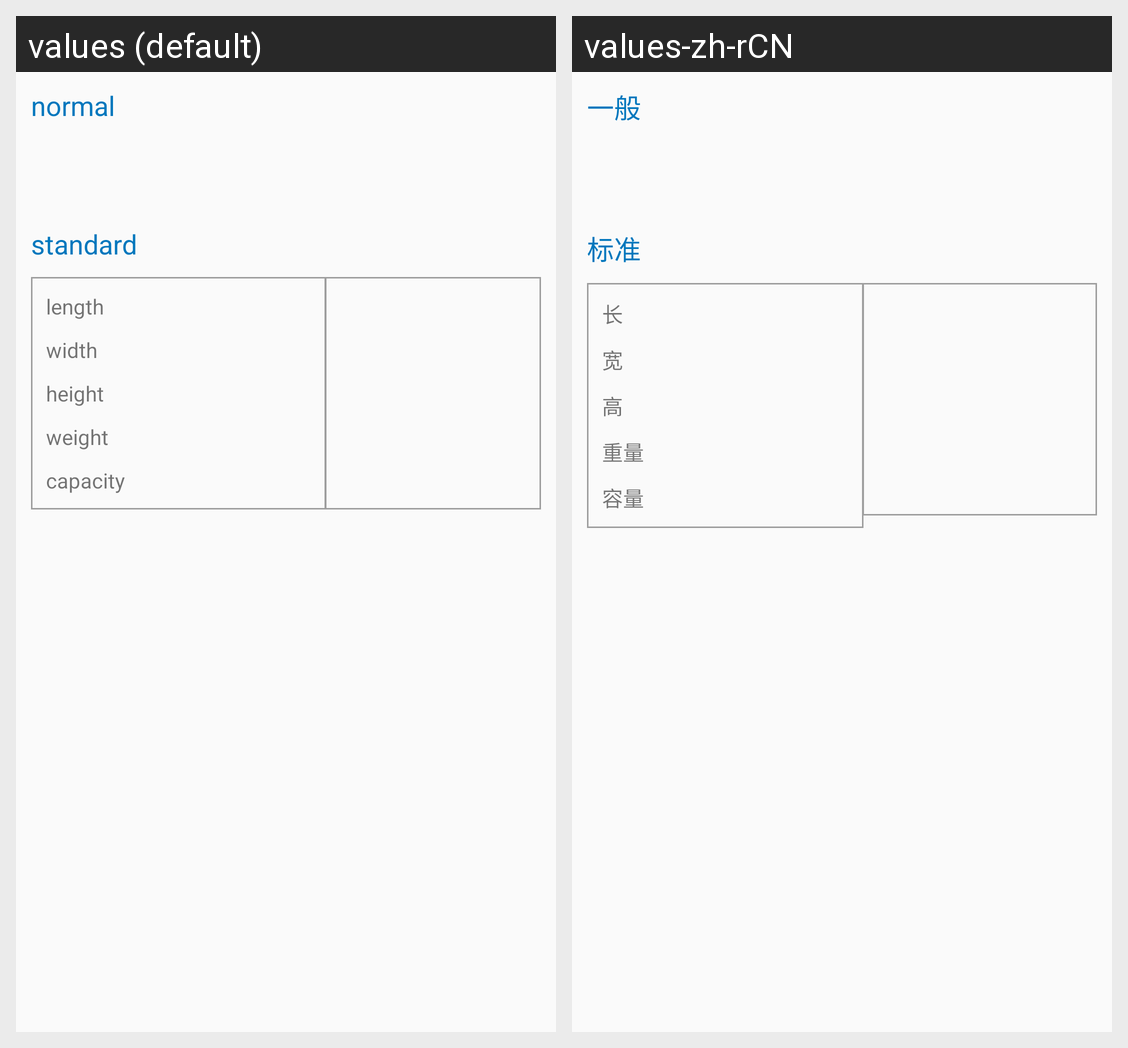

Locale-by-locale string values for the Android screen shown in this grid:
Android screen res/layout/fragment_info.xml rendered under 2 locales, left to right: values (default), values-zh-rCN. Device: Nexus 5 (rendered at 1080×1920; each locale shown at half size, 540×960, under a caption strip naming it); theme BaseTheme.AppTheme.
Strings drawn on this screen, with the default value and each locale's value (text and hints the layout hard-codes, and strings that could not be matched under every locale, appear in the picture but are not listed):

normal
  values: normal
  values-zh-rCN: 一般

standard
  values: standard
  values-zh-rCN: 标准

length
  values: length
  values-zh-rCN: 长

width
  values: width
  values-zh-rCN: 宽

height
  values: height
  values-zh-rCN: 高

weight
  values: weight
  values-zh-rCN: 重量

capacity
  values: capacity
  values-zh-rCN: 容量
